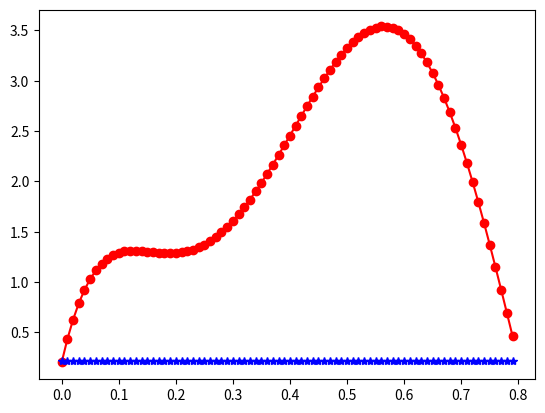

Here is the Python script that generated this plot:
#trapezoidal
import numpy as np
import matplotlib.pyplot as plt
import scipy.integrate as ig

x  = np.arange(0,0.8,0.01)

f = lambda x: 0.2+25*x-200*x**2 + 675*x**3-900*x**4+400*x**5

sol = ig.quad(f,0,0.8)    # 2차 원이상에서 의적분함 수
re = np.real(sol) #실 수부분 만남기 자
real = re[0]    # 실 수부분만

plt.figure(1)
plt.plot(x,f(x), 'ro-')


I = (0.8-0)*((f(0.8) + f(0)) /2)
trap = np.ones(80) *(f(0.8)+f(0))/2
plt.plot(x, trap, 'b*-')

error=(real-I)/real *100
